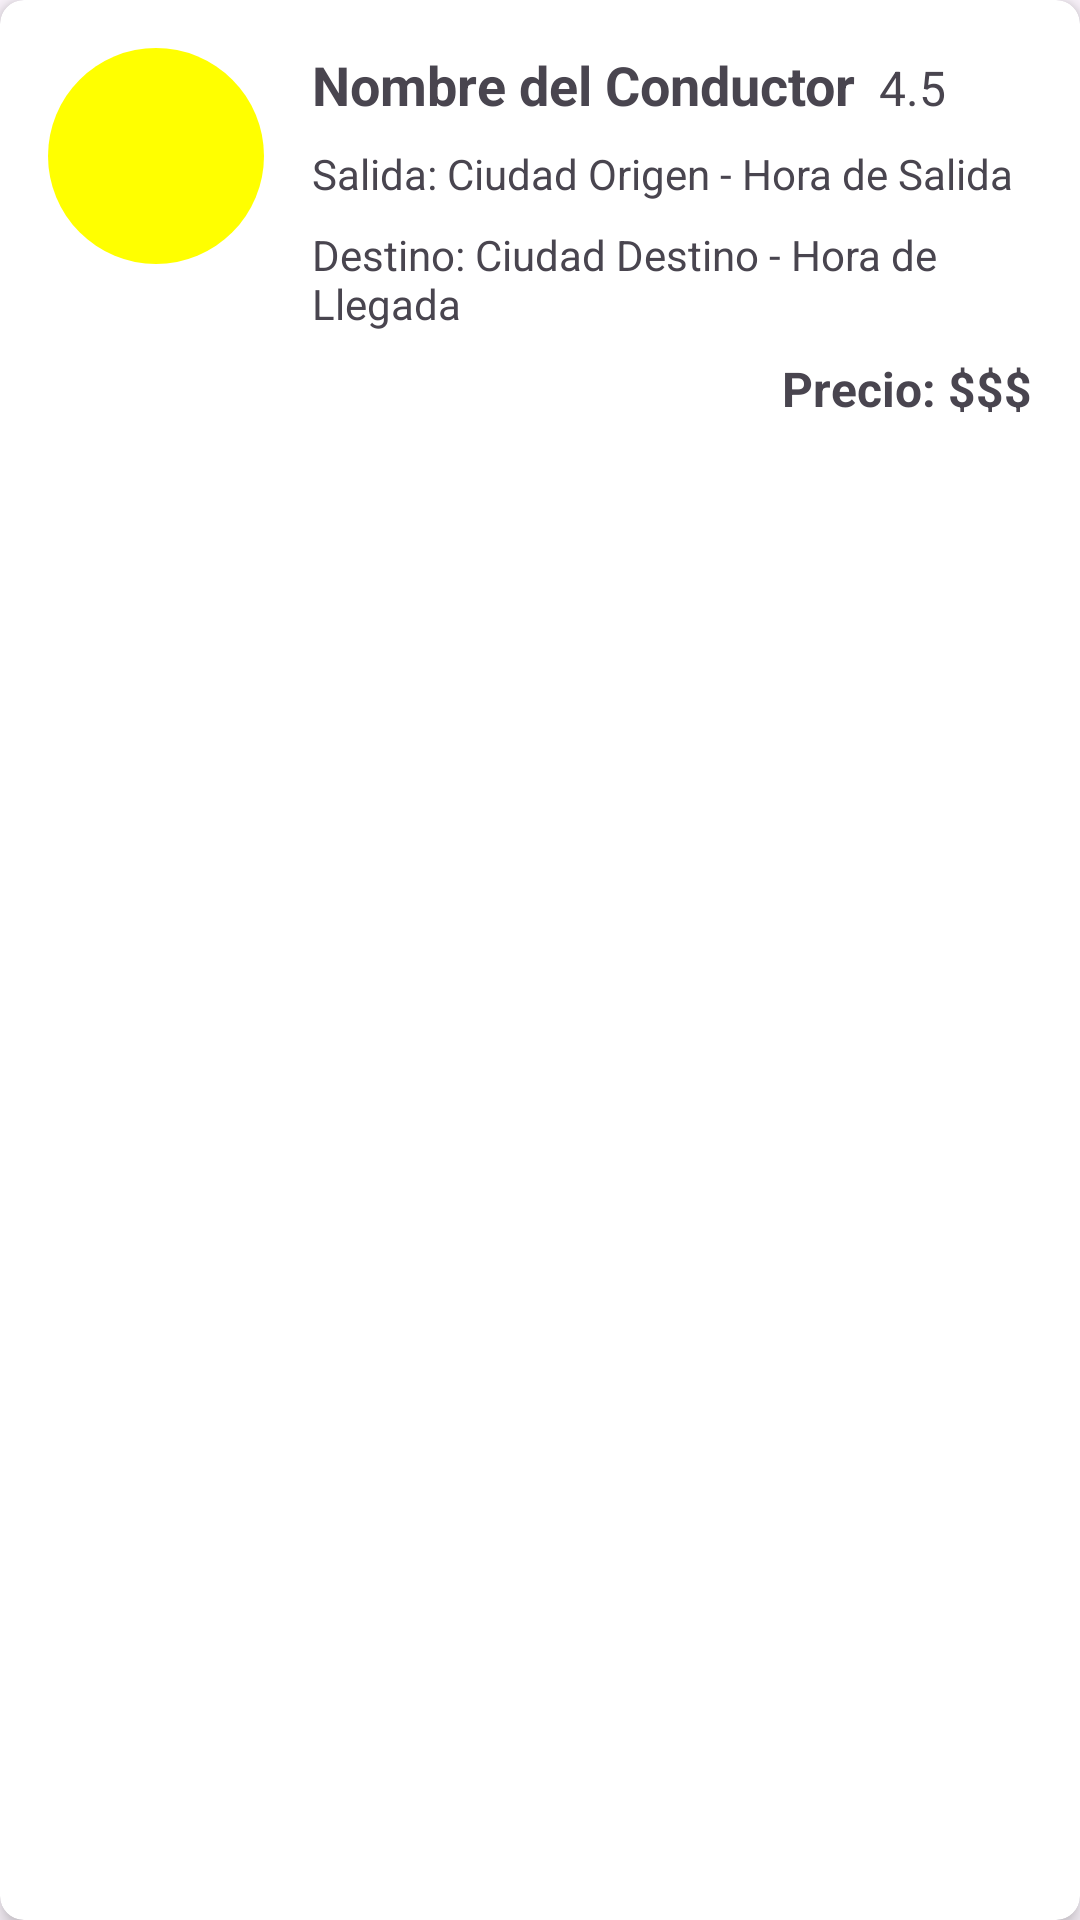

Android layout source for this screen:
<!-- AndroidManifest.xml: application theme Theme.BlaBlaCar4v -->
<!-- res/layout/itemtrip.xml -->
<androidx.cardview.widget.CardView xmlns:android="http://schemas.android.com/apk/res/android"
    xmlns:app="http://schemas.android.com/apk/res-auto"

    android:layout_width="match_parent"
    android:layout_height="wrap_content"
    android:layout_margin="8dp"
    app:cardCornerRadius="8dp"
    app:cardElevation="4dp">

    <LinearLayout
        android:layout_width="match_parent"
        android:layout_height="wrap_content"
        android:orientation="horizontal"
        android:padding="16dp">

        
        <ImageView
            android:id="@+id/driverImageView"
            android:layout_width="72dp"
            android:layout_height="72dp"
            android:scaleType="centerCrop"
            android:background="@drawable/round"/>

        <LinearLayout
            android:layout_width="match_parent"
            android:layout_height="wrap_content"
            android:orientation="vertical"
            android:layout_marginStart="16dp">

            
            <LinearLayout
                android:layout_width="match_parent"
                android:layout_height="wrap_content"
                android:orientation="horizontal">

                <TextView
                    android:id="@+id/driverNameTextView"
                    android:layout_width="wrap_content"
                    android:layout_height="wrap_content"
                    android:text="Nombre del Conductor"
                    android:textSize="18sp"
                    android:textStyle="bold" />

                <TextView
                    android:id="@+id/driverRatingTextView"
                    android:layout_width="wrap_content"
                    android:layout_height="wrap_content"
                    android:text="4.5"
                    android:textSize="16sp"
                    android:layout_marginStart="8dp" />
            </LinearLayout>

            
            <TextView
                android:id="@+id/departureTextView"
                android:layout_width="wrap_content"
                android:layout_height="wrap_content"
                android:text="Salida: Ciudad Origen - Hora de Salida"
                android:textSize="14sp"
                android:layout_marginTop="8dp" />

            
            <TextView
                android:id="@+id/destinationTextView"
                android:layout_width="wrap_content"
                android:layout_height="wrap_content"
                android:text="Destino: Ciudad Destino - Hora de Llegada"
                android:textSize="14sp"
                android:layout_marginTop="8dp" />

            
            <TextView
                android:id="@+id/priceTextView"
                android:layout_width="wrap_content"
                android:layout_height="wrap_content"
                android:text="Precio: $$$"
                android:textSize="16sp"
                android:textStyle="bold"
                android:layout_marginTop="8dp"
                android:layout_gravity="end"/>

        </LinearLayout>

    </LinearLayout>

</androidx.cardview.widget.CardView>
<!-- resources referenced by this layout -->
<resources>
  <!-- drawable round (drawable) -->
  <?xml version="1.0" encoding="utf-8"?>
  <shape xmlns:android="http://schemas.android.com/apk/res/android">
  
      <solid android:color="#ffff00"/>
      <corners
          android:radius="5dip"
          android:bottomLeftRadius="40dp"
          android:bottomRightRadius="40dp"
          android:topLeftRadius="40dp"
          android:topRightRadius="40dp" />
  
      <padding
          android:top="10dp"
          android:bottom="10dp"
          />
  </shape>
  <style name="Theme.BlaBlaCar4v" parent="Base.Theme.BlaBlaCar4v" />
  <style name="Base.Theme.BlaBlaCar4v" parent="Theme.Material3.DayNight.NoActionBar">
          
          
      </style>
</resources>
